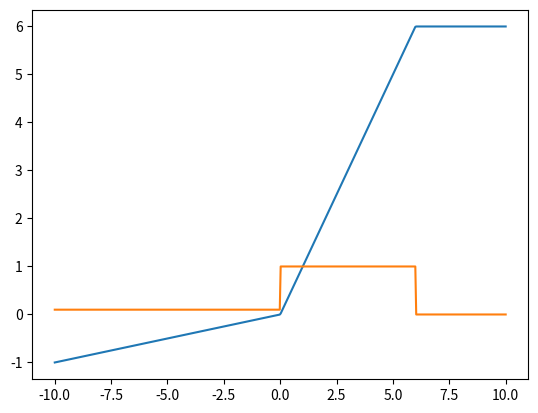

Generate this figure with matplotlib:
import numpy as np

__all__ = [
    'sigmoid', 'delta_sigmoid',
    'relu', 'delta_relu',
    'swish', 'delta_swish',
    'identity', 'delta_identity',
    'softmax', 'delta_softmax',
    'softplus', 'delta_softplus',
    'tanh', 'delta_tanh',
    'mish', 'delta_mish',
    'l2', 'delta_l2',
]


###########
# sigmoid #
###########
def sigmoid(z):
    z = np.asarray(z)
    return 1. / (1 + np.exp(-z))


def delta_sigmoid(z):
    # z = np.asarray(z)
    cache = sigmoid(z)
    return cache * (1. - cache)


########
# relu #
########
def relu(z, alpha=None, max_value=None):
    z = np.asarray(z)
    x = np.maximum(z, 0)
    if max_value is not None:
        x = np.clip(x, 0, max_value)
    if alpha is not None:
        neg_mask = (z < 0).astype(int)
        x += alpha * z * neg_mask
    return x


def delta_relu(z, alpha=None, max_value=None):
    z = np.asarray(z)
    x = (z >= 0).astype(int)
    if alpha is not None:
        neg = alpha * (z < 0).astype(float)
        x = x + neg
    if max_value is not None:
        pos_big = (z > max_value).astype(int)
        x = x - pos_big
    return x


#########
# swish #
#########
def swish(z, beta=1.):
    return z * sigmoid(beta * z)


def delta_swish(z, beta=1.):
    cache = sigmoid(beta * z)
    return cache + z * beta * cache * (1 - cache)


def identity(z):
    z = np.asarray(z)
    return z


def delta_identity(z):
    z = np.asarray(z)
    return np.ones(z.shape)


###########
# softmax #
###########
def softmax(z):
    # z = np.asarray(z)
    # if len(z.shape) > 1:
    #     z -= np.sum(z, axis=1).reshape([z.shape[0], 1])
    #     z = np.exp(z)
    #     z /= np.sum(z, axis=1).reshape([z.shape[0], 1])
    #     return z
    # else:
    #     z -= np.max(z)
    #     z = np.exp(z)
    #     z /= np.sum(z)
    #     return z
    z = np.asanyarray(z)
    # shift
    z -= np.max(z, axis=-1, keepdims=True)
    z = np.exp(z)
    z /= np.sum(z, axis=-1, keepdims=True)
    return z


def delta_softmax(z):
    z = np.asarray(z)
    return np.ones(z.shape, dtype=z.dtype)


############
# softplus #
############
def softplus(z):
    return np.log(1 + np.exp(z))


def delta_softplus(z):
    return sigmoid(z)


########
# tanh #
########
def tanh(z):
    z = np.asarray(z)
    return np.tanh(z)


def delta_tanh(z):
    z = np.asarray(z)
    return 1 - np.power(np.tanh(z), 2)


########
# mish #
########
def mish(z):
    return tanh(softplus(z))


def delta_mish(z):
    return delta_tanh(softplus(z)) * delta_softplus(z)


########
# l2 #
########
def l2(z, weight_decay):
    return 0.5 * weight_decay * np.sum(np.square(z))


def delta_l2(z, weight_decay):
    return weight_decay * z


if __name__ == '__main__':
    import matplotlib.pyplot as plt

    x = np.linspace(start=-10, stop=10, num=500)
    y = relu(x, alpha=0.1, max_value=6)
    dy = delta_relu(x, alpha=0.1, max_value=6)
    plt.plot(x, y)
    plt.plot(x, dy)
    plt.show()
